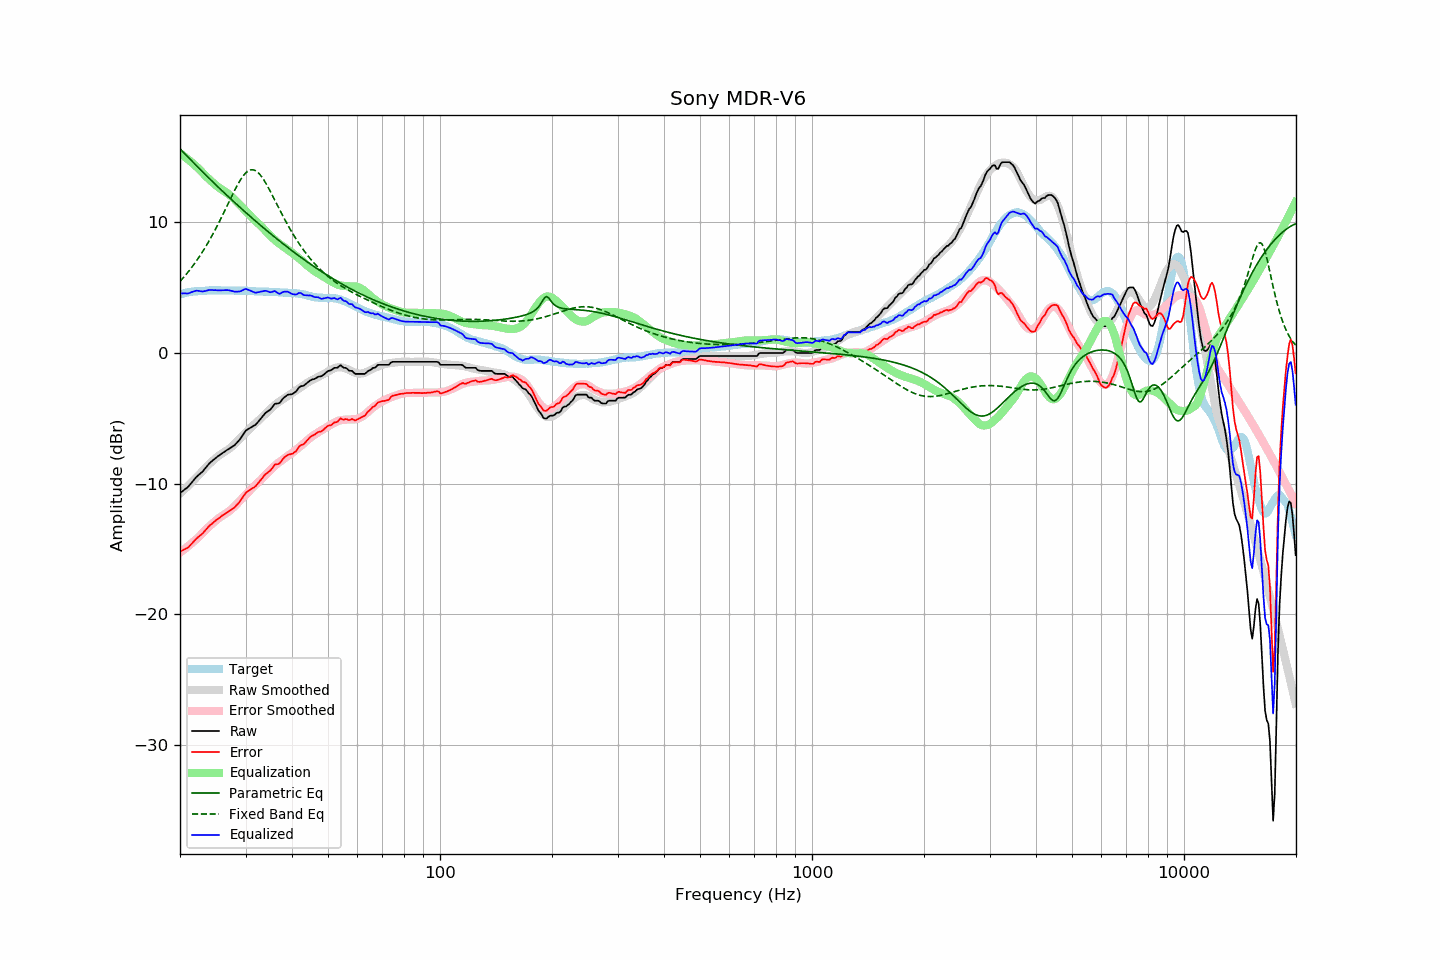

The table this chart was drawn from, first rows:
frequency, raw, error, smoothed, error_smoothed, equalization, parametric_eq, fixed_band_eq, equalized_raw, equalized_smoothed, target
20.00, -10.72, -15.18, -10.78, -15.26, 15.26, 15.61, 5.46, 4.55, 4.48, 4.46
20.20, -10.63, -15.13, -10.66, -15.17, 15.17, 15.48, 5.60, 4.55, 4.51, 4.50
20.40, -10.54, -15.07, -10.54, -15.08, 15.08, 15.35, 5.74, 4.55, 4.54, 4.53
20.61, -10.44, -15.00, -10.42, -14.99, 14.99, 15.23, 5.88, 4.55, 4.57, 4.56
20.81, -10.35, -14.95, -10.30, -14.89, 14.89, 15.10, 6.03, 4.55, 4.59, 4.60
21.02, -10.26, -14.90, -10.18, -14.79, 14.79, 14.97, 6.18, 4.54, 4.62, 4.64
21.23, -10.11, -14.76, -10.06, -14.69, 14.69, 14.85, 6.33, 4.59, 4.64, 4.65
21.44, -9.95, -14.63, -9.93, -14.59, 14.59, 14.72, 6.49, 4.64, 4.66, 4.67
21.66, -9.81, -14.50, -9.81, -14.49, 14.49, 14.59, 6.65, 4.68, 4.68, 4.69
21.87, -9.65, -14.36, -9.69, -14.38, 14.38, 14.47, 6.82, 4.72, 4.69, 4.70
22.09, -9.51, -14.23, -9.56, -14.27, 14.27, 14.34, 6.99, 4.75, 4.71, 4.71
22.31, -9.40, -14.12, -9.43, -14.16, 14.16, 14.22, 7.17, 4.75, 4.72, 4.71
22.54, -9.30, -14.02, -9.30, -14.03, 14.03, 14.10, 7.35, 4.73, 4.73, 4.72
22.76, -9.19, -13.92, -9.16, -13.90, 13.90, 13.97, 7.54, 4.72, 4.74, 4.73
22.99, -9.09, -13.82, -9.03, -13.77, 13.77, 13.85, 7.73, 4.69, 4.75, 4.73
23.22, -8.94, -13.68, -8.89, -13.65, 13.65, 13.73, 7.92, 4.71, 4.75, 4.74
23.45, -8.79, -13.54, -8.77, -13.53, 13.53, 13.61, 8.12, 4.74, 4.76, 4.75
23.69, -8.64, -13.40, -8.64, -13.41, 13.41, 13.48, 8.33, 4.77, 4.77, 4.76
23.92, -8.48, -13.26, -8.52, -13.29, 13.29, 13.36, 8.54, 4.81, 4.77, 4.77
24.16, -8.37, -13.15, -8.41, -13.18, 13.18, 13.24, 8.76, 4.82, 4.77, 4.78
24.40, -8.26, -13.06, -8.29, -13.07, 13.07, 13.12, 8.98, 4.81, 4.78, 4.79
24.65, -8.17, -12.95, -8.18, -12.96, 12.96, 13.00, 9.21, 4.79, 4.78, 4.78
24.89, -8.05, -12.84, -8.07, -12.85, 12.85, 12.89, 9.44, 4.80, 4.78, 4.78
25.14, -7.97, -12.75, -7.97, -12.75, 12.75, 12.77, 9.68, 4.79, 4.78, 4.78
25.39, -7.87, -12.66, -7.87, -12.66, 12.66, 12.65, 9.92, 4.78, 4.78, 4.78
25.65, -7.79, -12.57, -7.78, -12.57, 12.57, 12.53, 10.16, 4.78, 4.78, 4.78
25.91, -7.70, -12.46, -7.70, -12.49, 12.49, 12.42, 10.41, 4.79, 4.78, 4.76
26.16, -7.61, -12.39, -7.63, -12.41, 12.41, 12.30, 10.66, 4.79, 4.78, 4.77
26.43, -7.54, -12.31, -7.55, -12.33, 12.33, 12.18, 10.92, 4.79, 4.78, 4.77
26.69, -7.45, -12.22, -7.48, -12.25, 12.25, 12.07, 11.17, 4.80, 4.77, 4.77
26.96, -7.37, -12.14, -7.39, -12.16, 12.16, 11.95, 11.43, 4.79, 4.77, 4.77
27.23, -7.30, -12.07, -7.30, -12.07, 12.07, 11.84, 11.69, 4.77, 4.77, 4.77
27.50, -7.22, -11.99, -7.20, -11.96, 11.96, 11.73, 11.94, 4.75, 4.77, 4.77
27.77, -7.14, -11.90, -7.09, -11.85, 11.85, 11.61, 12.19, 4.72, 4.76, 4.76
28.05, -7.06, -11.82, -6.97, -11.73, 11.73, 11.50, 12.44, 4.68, 4.76, 4.76
28.33, -6.93, -11.67, -6.85, -11.61, 11.61, 11.39, 12.67, 4.68, 4.76, 4.74
28.62, -6.80, -11.55, -6.72, -11.48, 11.48, 11.28, 12.90, 4.68, 4.76, 4.75
28.90, -6.66, -11.41, -6.59, -11.35, 11.35, 11.17, 13.11, 4.69, 4.76, 4.75
29.19, -6.49, -11.23, -6.47, -11.22, 11.22, 11.05, 13.31, 4.73, 4.75, 4.74
29.48, -6.29, -11.05, -6.34, -11.09, 11.09, 10.94, 13.49, 4.80, 4.75, 4.75
29.78, -6.11, -10.86, -6.22, -10.96, 10.96, 10.83, 13.64, 4.85, 4.74, 4.75
30.08, -5.94, -10.69, -6.09, -10.83, 10.83, 10.73, 13.77, 4.90, 4.74, 4.75
30.38, -5.87, -10.60, -5.97, -10.71, 10.71, 10.62, 13.88, 4.84, 4.74, 4.73
30.68, -5.79, -10.52, -5.85, -10.58, 10.58, 10.51, 13.95, 4.79, 4.73, 4.73
30.99, -5.71, -10.43, -5.73, -10.45, 10.45, 10.40, 13.99, 4.75, 4.73, 4.72
31.30, -5.64, -10.36, -5.60, -10.33, 10.33, 10.29, 14.00, 4.69, 4.72, 4.72
31.61, -5.57, -10.29, -5.49, -10.21, 10.21, 10.19, 13.98, 4.64, 4.72, 4.72
31.93, -5.50, -10.20, -5.38, -10.09, 10.09, 10.08, 13.93, 4.59, 4.71, 4.70
32.24, -5.36, -10.06, -5.27, -9.98, 9.98, 9.97, 13.85, 4.62, 4.71, 4.69
32.57, -5.22, -9.91, -5.16, -9.87, 9.87, 9.87, 13.73, 4.65, 4.70, 4.69
32.89, -5.07, -9.76, -5.05, -9.74, 9.74, 9.76, 13.60, 4.68, 4.69, 4.69
33.22, -4.92, -9.61, -4.93, -9.62, 9.62, 9.66, 13.44, 4.70, 4.69, 4.69
33.55, -4.76, -9.45, -4.81, -9.49, 9.49, 9.56, 13.26, 4.73, 4.69, 4.68
33.89, -4.62, -9.30, -4.68, -9.37, 9.37, 9.45, 13.06, 4.75, 4.68, 4.68
34.23, -4.52, -9.20, -4.57, -9.24, 9.24, 9.35, 12.85, 4.72, 4.68, 4.68
34.57, -4.44, -9.11, -4.45, -9.12, 9.12, 9.25, 12.63, 4.68, 4.67, 4.67
34.92, -4.36, -9.02, -4.33, -8.99, 8.99, 9.15, 12.40, 4.64, 4.67, 4.66
35.27, -4.22, -8.88, -4.21, -8.87, 8.87, 9.04, 12.16, 4.65, 4.66, 4.66
35.62, -4.06, -8.71, -4.09, -8.75, 8.75, 8.94, 11.92, 4.69, 4.66, 4.65
35.97, -3.90, -8.54, -3.98, -8.63, 8.63, 8.84, 11.67, 4.74, 4.65, 4.64
... 635 more rows
